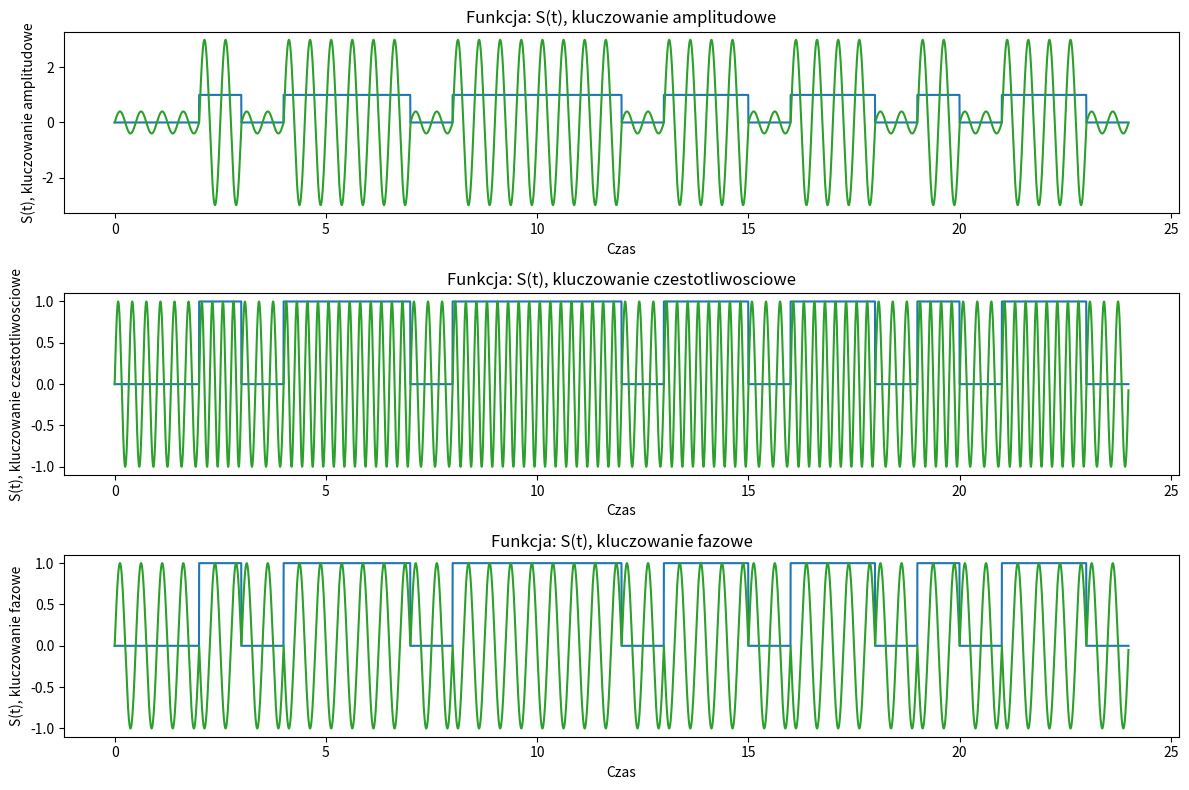
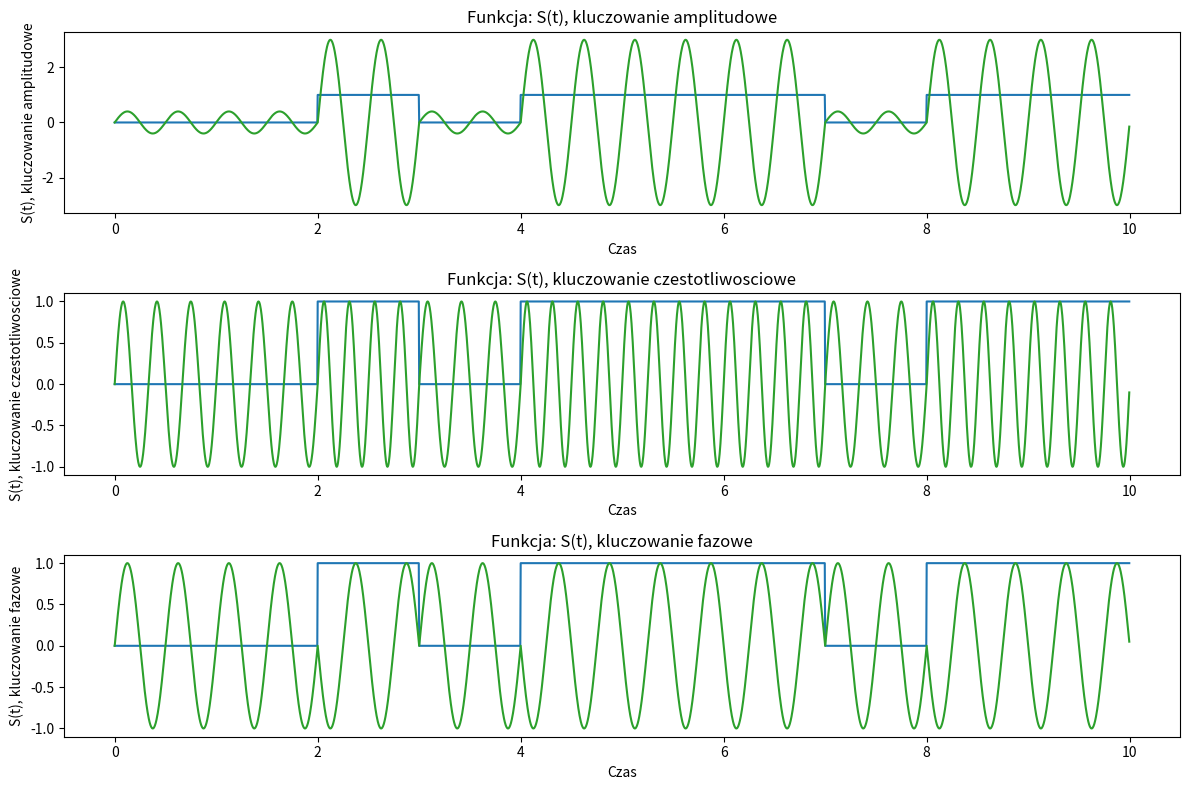

Here is the Python script that generated these plots, in order: (Note: this script raises an exception after producing the figures.)
import math as m
import csv
import matplotlib.pyplot as plt
import numpy as np
import numpy.fft as dft

def S2BS(text, isLittle):
    res = ''.join(format(ord(i), '08b') for i in text) 
    res = [char == "1" for char in res]
    if(isLittle):
        res.reverse()
    print(res)
    return res
     
def sygnal_prosty(bity, czas_jednego_bitu, ilosc_probek_na_bit):
    czasy = []
    probki = []
    i = 0
    czas = 0
    for b in bity:
        for one_b in range(ilosc_probek_na_bit):
            czasy.append(czas)
            czas = czas + czas_jednego_bitu
            probki.append(b)
    czasy = [czas / ilosc_probek_na_bit for czas in czasy]
    return czasy, probki

       
       


def kluczowanie_amplitudowe(czasy, probki, f, A1, A2):
    res = []
    for cz, p in zip(czasy,probki):
        if (p == 0):
            res.append(A1* m.sin(2*m.pi * f * cz))
        else:
            res.append(A2* m.sin(2*m.pi * f * cz))
    return res


def kluczowanie_czestotliwosciowe(czasy, probki, N, czas_jednego_bitu):
    f0 = (N+1)/czas_jednego_bitu
    f1 = (N+2)/czas_jednego_bitu
    res = []
    for cz, p in zip(czasy,probki):
        if (p == 0):
            res.append(m.sin(2*m.pi * f0 * cz))
        else:
            res.append(m.sin(2*m.pi * f1 * cz))
    return res


def kluczowanie_fazowe(czasy, probki, f):
     res = []
     for cz, p in zip(czasy,probki):
        if (p == 0):
            res.append(m.sin(2*m.pi * f * cz))
        else:
            res.append(m.sin(2*m.pi * f * cz + m.pi))
     return res




def draw(x, y, title = ""):    
    if (type(x) == "float"):
         x = [x]
         y = [y]
    plt.stem(x, y, use_line_collection = True)
    plt.title('Funkcja: ' + title)
    plt.xlabel('Czestotliwosc')
    plt.ylabel('Amplituda')

def drawPlot(x, y, title = ""):
    if (type(x) == "float"):
         x = [x]
         y = [y]
    plt.plot(x, y, 1)
    plt.title('Funkcja: ' + title)
    plt.xlabel('Czas')
    plt.ylabel(title)
    


def widmo_amplitudowa(fourier):
    widmo = []
    for x in fourier:
        widmo.append(m.sqrt(m.pow(x.real, 2) + m.pow(x.imag, 2))/len(fourier))
    return widmo

def skala_decybelowa(widmo):
    skala = []
    for x in widmo:
        skala.append(10 * m.log10(x))
    return skala

def skala_czestotliwosci(czestotliwosc, n):
    skala = []
    i = 0
    while i<n:
        skala.append(i* (czestotliwosc/n))
        i = i + 1
    return skala


def filtr(wartosci, skala_cz, prog):
    wynik = []
    wynik_s = []
    for x, y in zip(wartosci, skala_cz):
        if (x > prog):
            wynik.append(x)
            wynik_s.append(y)
    return wynik, wynik_s


#STAŁE
N = 2
czas_jednego_bitu = 1
ilosc_probek_na_bit = 250
A1 = 0.4
A2 = 3
f = N * pow(czas_jednego_bitu, -1)

a = S2BS("kot", 1)
#kot - 01101010110111101110100 - big endian 
#00101110111101101010110 - little endian
czasy, probki = sygnal_prosty(a, czas_jednego_bitu, ilosc_probek_na_bit)
za = kluczowanie_amplitudowe(czasy, probki, f, A1, A2)
zf = kluczowanie_czestotliwosciowe(czasy, probki, N, czas_jednego_bitu)
zp = kluczowanie_fazowe(czasy, probki, f)

plt.figure(figsize = (12,8))
plt.subplot(3, 1, 1)
drawPlot(czasy, probki)
drawPlot(czasy, za,  "S(t), kluczowanie amplitudowe")
plt.subplot(3, 1, 2)
drawPlot(czasy, probki)
drawPlot(czasy, zf,  "S(t), kluczowanie czestotliwosciowe")
plt.subplot(3, 1, 3)
drawPlot(czasy, probki)
drawPlot(czasy, zp, "S(t), kluczowanie fazowe")
plt.tight_layout()
plt.savefig('I:\\transmisja_danych\\lab06\\lab06\\' + 'zad2' + '.png')


end = 10 * ilosc_probek_na_bit

plt.figure(figsize = (12,8))
plt.subplot(3, 1, 1)
drawPlot(czasy[0:end], probki[0:end])
drawPlot(czasy[0:end], za[0:end], "S(t), kluczowanie amplitudowe")
plt.subplot(3, 1, 2)
drawPlot(czasy[0:end], probki[0:end])
drawPlot(czasy[0:end], zf[0:end], "S(t), kluczowanie czestotliwosciowe")
plt.subplot(3, 1, 3)
drawPlot(czasy[0:end], probki[0:end])
drawPlot(czasy[0:end], zp[0:end], "S(t), kluczowanie fazowe")
plt.tight_layout()
plt.savefig('I:\\transmisja_danych\\lab06\\lab06\\' + 'zad3' + '.png')


skala_cz = skala_czestotliwosci(ilosc_probek_na_bit/czas_jednego_bitu, len(probki))

fourier_za = dft.fft(za)
fourier_zf = dft.fft(zf)
fourier_zp = dft.fft(zp)

widmo_a_za = widmo_amplitudowa(fourier_za)
widmo_a_zf = widmo_amplitudowa(fourier_zf)
widmo_a_zp = widmo_amplitudowa(fourier_zp)

skala_cz = skala_cz[0:round(len(widmo_a_za)/2)]
widmo_a_za = widmo_a_za[0:round(len(widmo_a_za)/2)]
widmo_a_zf = widmo_a_zf[0:round(len(widmo_a_zf)/2)]
widmo_a_zp = widmo_a_zp[0:round(len(widmo_a_zp)/2)]

widmo_a_za = skala_decybelowa(widmo_a_za)
widmo_a_zf = skala_decybelowa(widmo_a_zf)
widmo_a_zp = skala_decybelowa(widmo_a_zp)

widmo_a_za, skala_cz_za = filtr(widmo_a_za, skala_cz, -3)
widmo_a_zf, skala_cz_zf = filtr(widmo_a_zf, skala_cz, -10)
widmo_a_zp, skala_cz_zp = filtr(widmo_a_zp, skala_cz, -10)




plt.figure(figsize = (12,8))
plt.subplot(3, 1, 1)
draw(skala_cz_za, widmo_a_za, "S(t), kluczowanie amplitudowe")
plt.subplot(3, 1, 2)
draw(skala_cz_zf, widmo_a_zf, "S(t), kluczowanie czestotliwosciowe")
plt.subplot(3, 1, 3)
draw(skala_cz_zp, widmo_a_zp, "S(t), kluczowanie fazowe")
plt.tight_layout()
plt.savefig('I:\\transmisja_danych\\lab06\\lab06\\' + 'zad4' + '.png')

#5
# f(min) = 2 f(max) = 2 W = 0 - amplitudowe
# f(min) = 3 f(max) = 4  W = 1 - czestotliwosciowe
# f(min) =  1.62 f(max) = 2.38 W = 0.76 - fazowe